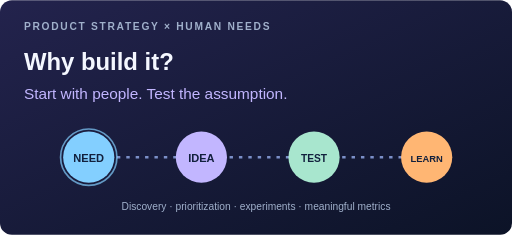
t = 0.00 s
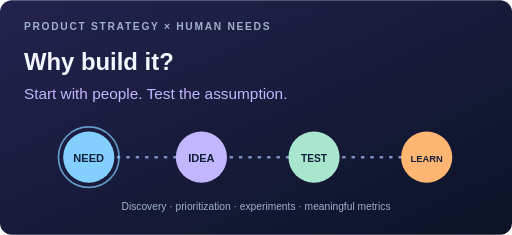
t = 0.38 s
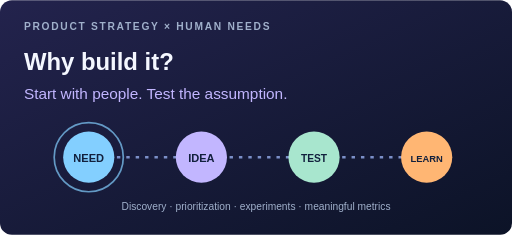
t = 1.13 s
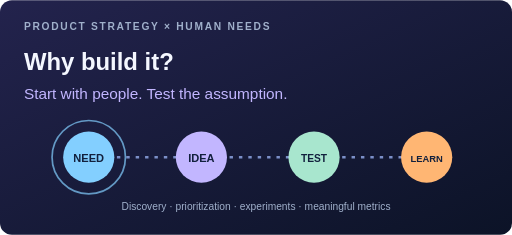
t = 1.50 s
t = 1.88 s: frame unchanged from t = 1.13 s, image omitted
t = 2.63 s: frame unchanged from t = 0.38 s, image omitted

The animated SVG that drew these frames (rendered in a browser with its animation timeline set to each time). Animation: 1 SMIL element (animate=1); one cycle of 3.00 s, repeats indefinitely.

<svg xmlns="http://www.w3.org/2000/svg" width="600" height="275" viewBox="0 0 600 275" role="img" aria-labelledby="title">
  <title id="title">Product strategy: move from human needs to useful experiments</title>
  <defs><linearGradient id="g" x1="0" y1="0" x2="1" y2="1"><stop stop-color="#23234d"/><stop offset="1" stop-color="#0c1327"/></linearGradient></defs>
  <rect width="600" height="275" rx="14" fill="url(#g)"/>
  <text x="28" y="35" fill="#a0b0cb" font-family="Arial,sans-serif" font-size="12" font-weight="700" letter-spacing="2">PRODUCT STRATEGY × HUMAN NEEDS</text>
  <text x="28" y="82" fill="#f4f7ff" font-family="Arial,sans-serif" font-size="28" font-weight="700">Why build it?</text>
  <text x="28" y="116" fill="#c2b6ff" font-family="Arial,sans-serif" font-size="18">Start with people. Test the assumption.</text>
  <path d="M82 184h420" fill="none" stroke="#7b8fc8" stroke-width="3" stroke-dasharray="4 7"/>
  <g font-family="Arial,sans-serif" text-anchor="middle">
    <circle cx="104" cy="184" r="30" fill="#83cfff"/><text x="104" y="190" fill="#12203d" font-size="13" font-weight="700">NEED</text>
    <circle cx="236" cy="184" r="30" fill="#c2b6ff"/><text x="236" y="190" fill="#12203d" font-size="13" font-weight="700">IDEA</text>
    <circle cx="368" cy="184" r="30" fill="#a8e6ce"/><text x="368" y="190" fill="#12203d" font-size="12" font-weight="700">TEST</text>
    <circle cx="500" cy="184" r="30" fill="#ffb673"/><text x="500" y="190" fill="#12203d" font-size="11" font-weight="700">LEARN</text>
  </g>
  <circle cx="104" cy="184" r="36" fill="none" stroke="#83cfff" stroke-width="2" opacity=".7"><animate attributeName="r" values="33;43;33" dur="3s" repeatCount="indefinite"/></circle>
  <text x="300" y="246" fill="#a0b0cb" text-anchor="middle" font-family="Arial,sans-serif" font-size="12">Discovery · prioritization · experiments · meaningful metrics</text>
</svg>
